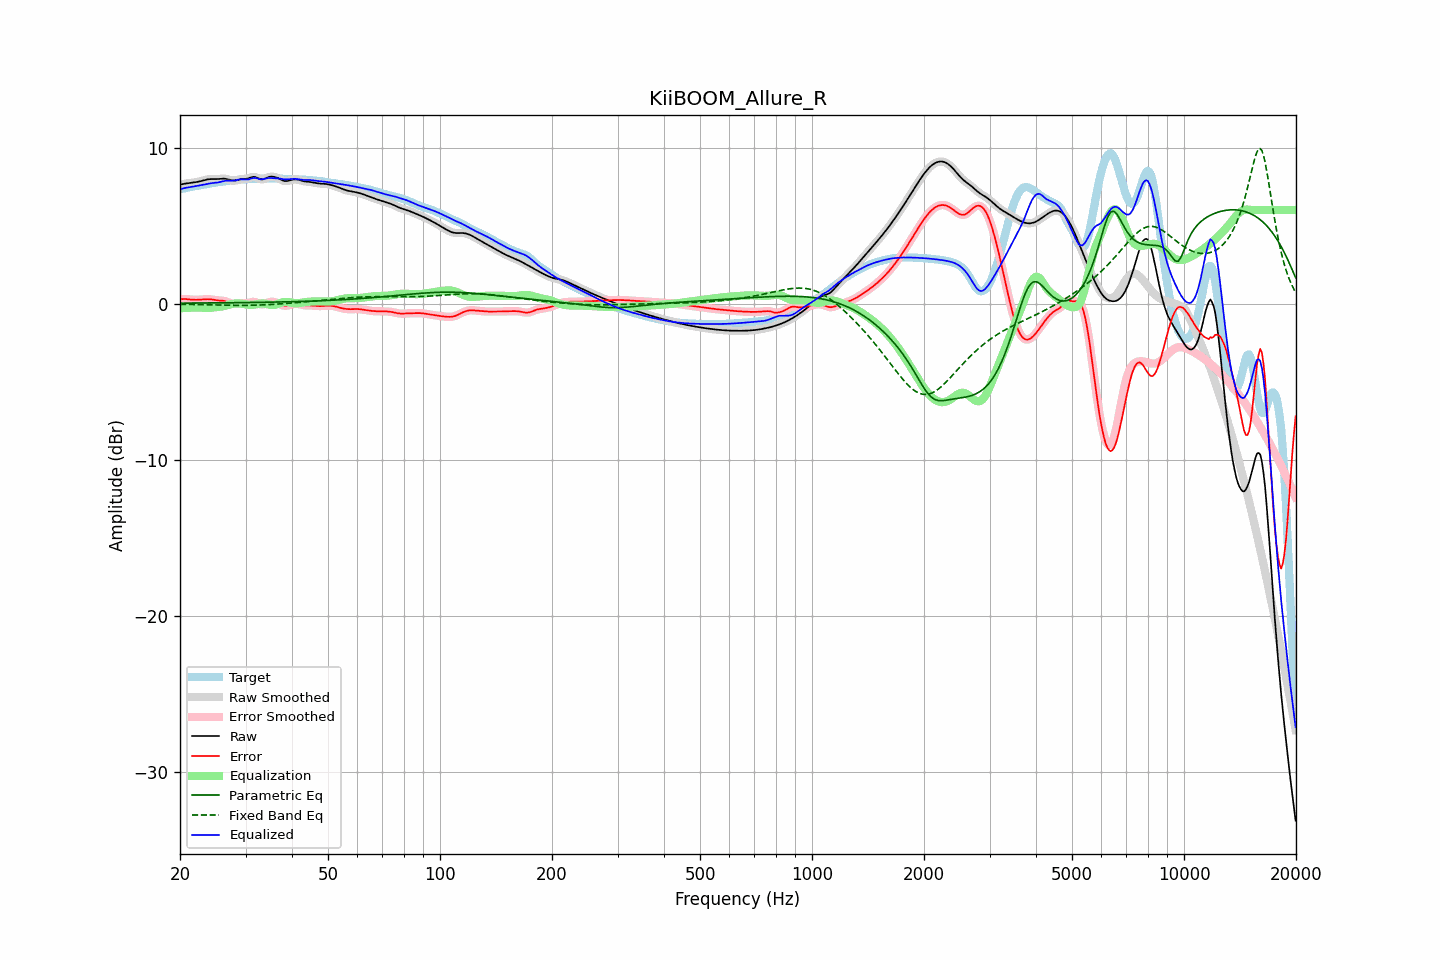

Source data for this figure (header and first rows):
frequency, raw, error, smoothed, error_smoothed, equalization, parametric_eq, fixed_band_eq, equalized_raw, equalized_smoothed, target
20.00, 7.62, 0.28, 7.62, 0.28, -0.30, 0.03, -0.04, 7.33, 7.33, 7.35
20.20, 7.65, 0.29, 7.65, 0.29, -0.29, 0.03, -0.04, 7.36, 7.36, 7.36
20.40, 7.67, 0.30, 7.67, 0.29, -0.28, 0.03, -0.04, 7.38, 7.38, 7.37
20.61, 7.69, 0.30, 7.68, 0.30, -0.28, 0.03, -0.05, 7.41, 7.41, 7.39
20.81, 7.70, 0.29, 7.70, 0.29, -0.27, 0.03, -0.05, 7.43, 7.43, 7.41
21.02, 7.71, 0.28, 7.71, 0.28, -0.27, 0.03, -0.05, 7.44, 7.44, 7.44
21.23, 7.72, 0.26, 7.72, 0.27, -0.26, 0.03, -0.05, 7.46, 7.46, 7.46
21.44, 7.74, 0.26, 7.74, 0.26, -0.26, 0.03, -0.05, 7.48, 7.48, 7.48
21.66, 7.75, 0.25, 7.75, 0.25, -0.25, 0.03, -0.05, 7.50, 7.50, 7.50
21.87, 7.77, 0.25, 7.77, 0.25, -0.25, 0.03, -0.06, 7.52, 7.52, 7.52
22.09, 7.78, 0.24, 7.78, 0.24, -0.25, 0.03, -0.06, 7.54, 7.54, 7.54
22.31, 7.80, 0.25, 7.80, 0.25, -0.25, 0.04, -0.06, 7.55, 7.55, 7.56
22.54, 7.83, 0.25, 7.83, 0.25, -0.25, 0.04, -0.06, 7.57, 7.57, 7.57
22.76, 7.85, 0.26, 7.85, 0.26, -0.26, 0.04, -0.07, 7.59, 7.59, 7.59
22.99, 7.88, 0.27, 7.88, 0.27, -0.27, 0.04, -0.07, 7.61, 7.61, 7.61
23.22, 7.91, 0.28, 7.91, 0.28, -0.27, 0.04, -0.07, 7.63, 7.63, 7.63
23.45, 7.93, 0.28, 7.93, 0.28, -0.28, 0.04, -0.07, 7.65, 7.65, 7.65
23.69, 7.95, 0.29, 7.95, 0.29, -0.28, 0.04, -0.07, 7.68, 7.68, 7.67
23.92, 7.97, 0.28, 7.97, 0.28, -0.27, 0.04, -0.08, 7.70, 7.70, 7.69
24.16, 7.98, 0.27, 7.98, 0.27, -0.27, 0.04, -0.08, 7.71, 7.71, 7.71
24.40, 7.98, 0.26, 7.98, 0.26, -0.26, 0.04, -0.08, 7.72, 7.72, 7.72
24.65, 7.98, 0.24, 7.98, 0.24, -0.25, 0.04, -0.08, 7.73, 7.73, 7.74
24.89, 7.98, 0.23, 7.98, 0.23, -0.24, 0.04, -0.09, 7.74, 7.74, 7.75
25.14, 7.98, 0.21, 7.98, 0.21, -0.22, 0.05, -0.09, 7.76, 7.76, 7.77
25.39, 7.98, 0.20, 7.99, 0.20, -0.21, 0.05, -0.09, 7.77, 7.77, 7.78
25.65, 7.99, 0.20, 7.99, 0.20, -0.20, 0.05, -0.09, 7.79, 7.79, 7.80
25.91, 8.00, 0.19, 8.00, 0.19, -0.18, 0.05, -0.10, 7.82, 7.82, 7.81
26.16, 8.01, 0.18, 8.01, 0.18, -0.16, 0.05, -0.10, 7.84, 7.84, 7.83
26.43, 8.00, 0.16, 8.00, 0.16, -0.14, 0.05, -0.10, 7.86, 7.86, 7.84
26.69, 7.98, 0.13, 7.98, 0.13, -0.11, 0.05, -0.10, 7.87, 7.87, 7.86
26.96, 7.96, 0.09, 7.96, 0.09, -0.08, 0.05, -0.10, 7.88, 7.88, 7.87
27.23, 7.93, 0.05, 7.93, 0.05, -0.05, 0.05, -0.11, 7.87, 7.87, 7.88
27.50, 7.90, 0.01, 7.90, 0.01, -0.03, 0.05, -0.11, 7.87, 7.87, 7.89
27.77, 7.88, -0.02, 7.88, -0.02, -0.01, 0.06, -0.11, 7.88, 7.88, 7.90
28.05, 7.88, -0.03, 7.88, -0.03, 0.00, 0.06, -0.11, 7.89, 7.89, 7.91
28.33, 7.90, -0.02, 7.90, -0.02, 0.01, 0.06, -0.11, 7.91, 7.91, 7.92
28.62, 7.92, -0.00, 7.92, -0.00, 0.01, 0.06, -0.11, 7.93, 7.93, 7.93
28.90, 7.95, 0.01, 7.95, 0.01, 0.01, 0.06, -0.11, 7.96, 7.96, 7.94
29.19, 7.97, 0.02, 7.97, 0.02, -0.00, 0.06, -0.11, 7.97, 7.97, 7.95
29.48, 7.98, 0.03, 7.98, 0.03, -0.01, 0.06, -0.11, 7.97, 7.97, 7.95
29.78, 7.99, 0.02, 7.99, 0.02, -0.03, 0.06, -0.11, 7.96, 7.96, 7.96
30.08, 8.00, 0.02, 8.00, 0.03, -0.05, 0.07, -0.11, 7.95, 7.95, 7.97
30.38, 8.01, 0.03, 8.02, 0.04, -0.06, 0.07, -0.11, 7.95, 7.96, 7.98
30.68, 8.05, 0.06, 8.05, 0.06, -0.07, 0.07, -0.11, 7.97, 7.97, 7.99
30.99, 8.08, 0.09, 8.08, 0.09, -0.08, 0.07, -0.11, 8.00, 8.00, 8.00
31.30, 8.11, 0.11, 8.11, 0.11, -0.08, 0.07, -0.11, 8.03, 8.03, 8.00
31.61, 8.12, 0.12, 8.12, 0.11, -0.07, 0.07, -0.10, 8.05, 8.05, 8.01
31.93, 8.10, 0.10, 8.10, 0.09, -0.05, 0.08, -0.10, 8.05, 8.05, 8.01
32.24, 8.06, 0.05, 8.06, 0.05, -0.03, 0.08, -0.10, 8.03, 8.03, 8.01
32.57, 8.01, -0.00, 8.01, 0.00, -0.02, 0.08, -0.09, 8.00, 8.00, 8.01
32.89, 7.97, -0.04, 7.98, -0.04, -0.00, 0.08, -0.09, 7.97, 7.98, 8.02
33.22, 7.96, -0.06, 7.96, -0.05, 0.01, 0.08, -0.09, 7.97, 7.97, 8.02
33.55, 7.97, -0.05, 7.98, -0.04, 0.00, 0.08, -0.08, 7.97, 7.98, 8.02
33.89, 8.01, -0.01, 8.01, -0.01, -0.01, 0.09, -0.08, 8.00, 8.00, 8.02
34.23, 8.06, 0.04, 8.06, 0.04, -0.03, 0.09, -0.07, 8.03, 8.03, 8.02
34.57, 8.10, 0.08, 8.10, 0.08, -0.06, 0.09, -0.07, 8.04, 8.04, 8.02
34.92, 8.13, 0.11, 8.13, 0.11, -0.08, 0.09, -0.06, 8.05, 8.05, 8.02
35.27, 8.14, 0.12, 8.14, 0.12, -0.10, 0.09, -0.05, 8.04, 8.04, 8.02
35.62, 8.13, 0.11, 8.13, 0.11, -0.10, 0.10, -0.05, 8.04, 8.04, 8.02
35.97, 8.11, 0.10, 8.11, 0.09, -0.08, 0.10, -0.04, 8.03, 8.03, 8.02
... 635 more rows
